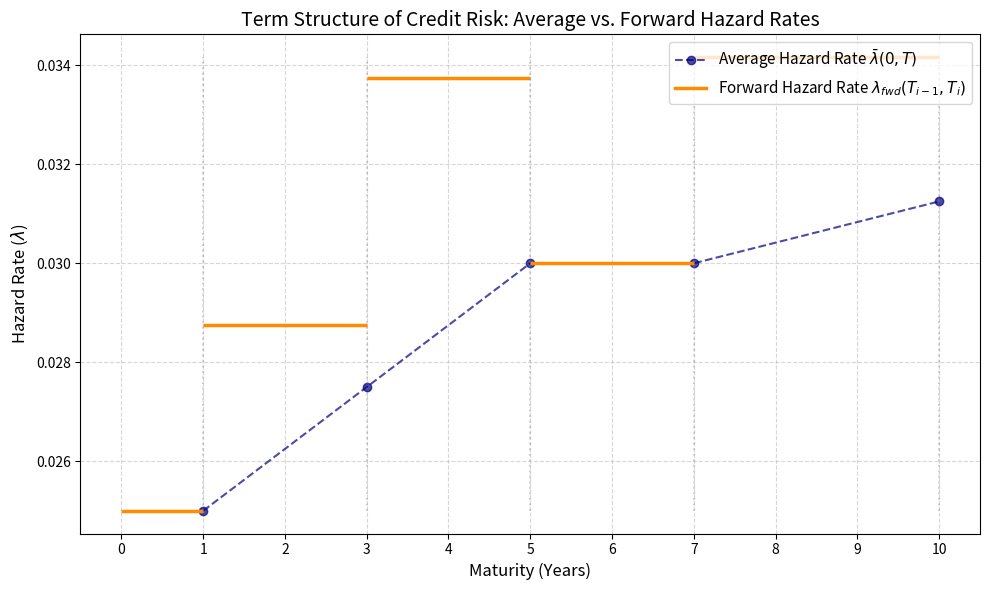

Here is the Python script that generated this plot:
## Import libraries
import numpy as np
import pandas as pd
import matplotlib.pyplot as plt
from scipy.optimize import brentq  # For root finding

maturities = np.array((1, 3, 5, 7, 10))
R = np.array((100,110,120,120,125))/10000 # Convert bps to decimal
LGD = 0.4
r = 0.03

## Average Hazard Rate

lambda_avg = R / LGD

## Cumulative Hazard Rate and default Probability

H = lambda_avg * maturities
Q = np.exp(-H)
P_Default = 1 - Q

## Forward hazard rate
H_prev = np.r_[0, H[:-1]]
T_prev = np.r_[0, maturities[:-1]]
lambda_forward = (H - H_prev) / (maturities - T_prev)


## Default Probablity between periods
Q_prev = np.r_[1, Q[:-1]]
P_Default_period = Q_prev - Q

## Output table
output_table = pd.DataFrame({
    'Maturity (in years)': maturities,
    'CDS Rate (in bps)': R*10000,
    'Average Hazard Rate': lambda_avg,
    'Forward Hazard Rate': lambda_forward,
    'Default Probability Period': P_Default_period
})

print(output_table.to_string(index=False))


# --- Visualization of the Term Structure ---
plt.figure(figsize=(10, 6))

# 1. Plot Average Hazard Rates (Point Estimates)
# These represent the average intensity from t=0 to t=T
plt.plot(maturities, lambda_avg, 'o--', color='navy', alpha=0.7, 
         label=r'Average Hazard Rate $\bar{\lambda}(0, T)$')

# 2. Plot Forward Hazard Rates (Buckets)
# These represent the constant intensity specific to the interval (T_prev, T]
# We use hlines to explicitly show the "width" of the time bucket.
for t_start, t_end, rate in zip(T_prev, maturities, lambda_forward):
    plt.hlines(y=rate, xmin=t_start, xmax=t_end, colors='darkorange', linewidth=2.5)
    # Optional: Add vertical dotted lines to show bucket boundaries
    plt.vlines(x=t_end, ymin=min(lambda_avg), ymax=max(lambda_forward), 
               colors='gray', linestyles=':', alpha=0.3)

# Dummy plot for legend (to avoid repeating label for every hline)
plt.plot([], [], color='darkorange', linewidth=2.5, label=r'Forward Hazard Rate $\lambda_{fwd}(T_{i-1}, T_i)$')

# Formatting
plt.title(r'Term Structure of Credit Risk: Average vs. Forward Hazard Rates', fontsize=14)
plt.xlabel('Maturity (Years)', fontsize=12)
plt.ylabel('Hazard Rate ($\lambda$)', fontsize=12)
plt.legend(loc='best', fontsize=11)
plt.grid(True, linestyle='--', alpha=0.5)
plt.xticks(np.arange(0, 11, 1))

plt.tight_layout()
plt.show()

## Quarterly schedule --> CDS premium become quarterly payments instead of continuous

def schedule_quarters(T,dt =0.25):
    n = int(round(T/dt))
    return np.array([i*dt for i in range(1,n+1)],dtype=float)

## cumulative hazard function for piecewise constant hazard rates

def cumulative_hazard(t,nodes,lambdas):

    prev = 0.0
    H = 0.0

    for end, lam in zip(nodes,lambdas):
        if t <= prev:
            break
        seg_end = min(t,end)
        if seg_end > prev:
            H += lam * (seg_end - prev)
            prev = seg_end
        if t <= end:
            break
    return H

## Survival probablity Q(T) = exp(-H(T)) where H(T) is the cumulative hazard function at time T

def Q_survival(t, nodes, lambdas):
    return np.exp(-cumulative_hazard(t, nodes, lambdas))

## CDS PV = PV(premium leg) - PV(protection leg)
## Premium leg has two components --> Regular premium + accrued premium

def cds_value(T,R,r,LGD,nodes,lambdas, dt=0.25):
    pay_times = schedule_quarters(T, dt)

    pv_prem_reg = 0.0
    pv_prem_acc = 0.0
    pv_prot = 0.0

    T_prev = 0.0

    for Ti in pay_times:
        dT   = Ti - T_prev             
        Tmid = 0.5 * (Ti + T_prev)    

    
        Q_prev = Q_survival(T_prev, nodes, lambdas)  
        Q_i    = Q_survival(Ti,    nodes, lambdas)   

     
        dDefault = Q_prev - Q_i

     
        pv_prem_reg += np.exp(-r * Ti) * dT * Q_i

    
        pv_prem_acc += np.exp(-r * Tmid) * dDefault * (dT / 2.0) # Midpoint approximation for accrued premium

    
        pv_prot += np.exp(-r * Tmid) * dDefault

        T_prev = Ti

    PV_prem = R * (pv_prem_reg + pv_prem_acc)
    PV_prot = LGD * pv_prot

    return PV_prem - PV_prot


## Bootstrapping --> We will solve for λ1..λ5 such that each quoted CDS is at par (CDS PV = 0)
## Doing this iteratively, solving for one λ at a time

nodes = np.array([1,3,5,7,10], dtype=float)
spreads_bps = np.array([100,110,120,120,125], dtype=float)

def strip_hazards_exact(nodes, spreads_bps, r, LGD, dt=0.25):

    nodes = np.array(nodes, dtype=float)
    spreads_bps = np.array(spreads_bps, dtype=float)

    lambdas_solved = []

    for k, T in enumerate(nodes):
        Rk = spreads_bps[k] / 10000.0  # convert to decimal

        
        def objective(lam_k):
           
            lam_vec = np.array(lambdas_solved + [lam_k], dtype=float)

            if len(lam_vec) < len(nodes):
                lam_vec = np.r_[lam_vec, np.zeros(len(nodes) - len(lam_vec))]

            return cds_value(T, Rk, r, LGD, nodes, lam_vec, dt=dt)

        
        lo, hi = 1e-10, 5.0
        f_lo, f_hi = objective(lo), objective(hi)

       
        while f_lo * f_hi > 0:
            hi *= 2.0
            if hi > 200:
                raise RuntimeError(f"Could not bracket root for maturity {T}Y")
            f_hi = objective(hi)

        lam_star = brentq(objective, lo, hi)
        lambdas_solved.append(lam_star)

        print(f"Solved λ{k+1} for bucket ending at {T}Y: {lam_star:.6f}")

    return np.array(lambdas_solved, dtype=float)


lambdas = strip_hazards_exact(nodes, spreads_bps, r=0.03, LGD=0.40, dt=0.25)
print("Forward hazard curve:", lambdas)



# PV of premium and protection leg for 7Y CDS and find their difference
T = 7.0
R7 = R[3]          # 7Y spread in decimal
dt = 0.25

pay_times = schedule_quarters(T, dt)

pv_prem_reg = 0.0
pv_prem_acc = 0.0
pv_prot = 0.0
T_prev = 0.0

for Ti in pay_times:
    dT = Ti - T_prev
    Tmid = 0.5 * (Ti + T_prev)

    Q_prev = Q_survival(T_prev, nodes, lambdas)
    Q_i    = Q_survival(Ti,    nodes, lambdas)

    dDefault = Q_prev - Q_i

    pv_prem_reg += np.exp(-r * Ti)   * dT * Q_i
    pv_prem_acc += np.exp(-r * Tmid) * dDefault * (dT / 2.0)
    pv_prot     += np.exp(-r * Tmid) * dDefault

    T_prev = Ti

PV_premium = R7 * (pv_prem_reg + pv_prem_acc)
PV_protection = LGD * pv_prot
diff = PV_premium - PV_protection

print(f"PV Premium Leg (7Y):     {PV_premium:.10f}")
print(f"PV Protection Leg (7Y):  {PV_protection:.10f}")
print(f"Difference:              {diff:.10f}")
print("Within 1e-6?", abs(diff) < 1e-6)
